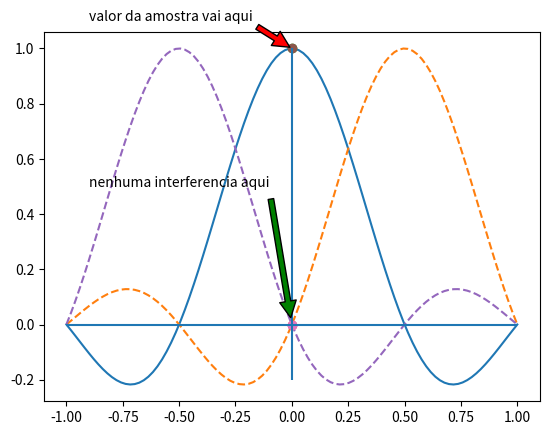

Recreate this plot in Python.
import numpy as np
import matplotlib.pyplot as plt

fig = plt.figure()
ax = fig.add_subplot(111) # criando eixo manualmente 
k=0
fs=2 # fazer esse grafico facil para ler
t = np.linspace(-1,1,100) # redefine por conviniencia
ax.plot (t,np.sinc( k - fs * t), 
         t,np.sinc( k+1 - fs * t),'--',k/fs,1,'o',(k)/fs,0,'o',
         t,np.sinc( k-1 - fs * t),'--',k/fs,1,'o',(-k)/fs,0,'o'
)
ax.hlines(0,-1,1)
ax.vlines(0,-.2,1)
ax.annotate('valor da amostra vai aqui',
            xy=(0,1),
            xytext=(-1+.1,1.1),
            arrowprops={'facecolor':'red','shrink':0.05},
            )
ax.annotate('nenhuma interferencia aqui',
            xy=(0,0),
            xytext=(-1+.1,0.5),
            arrowprops={'facecolor':'green','shrink':0.05},
            )
plt.show()
